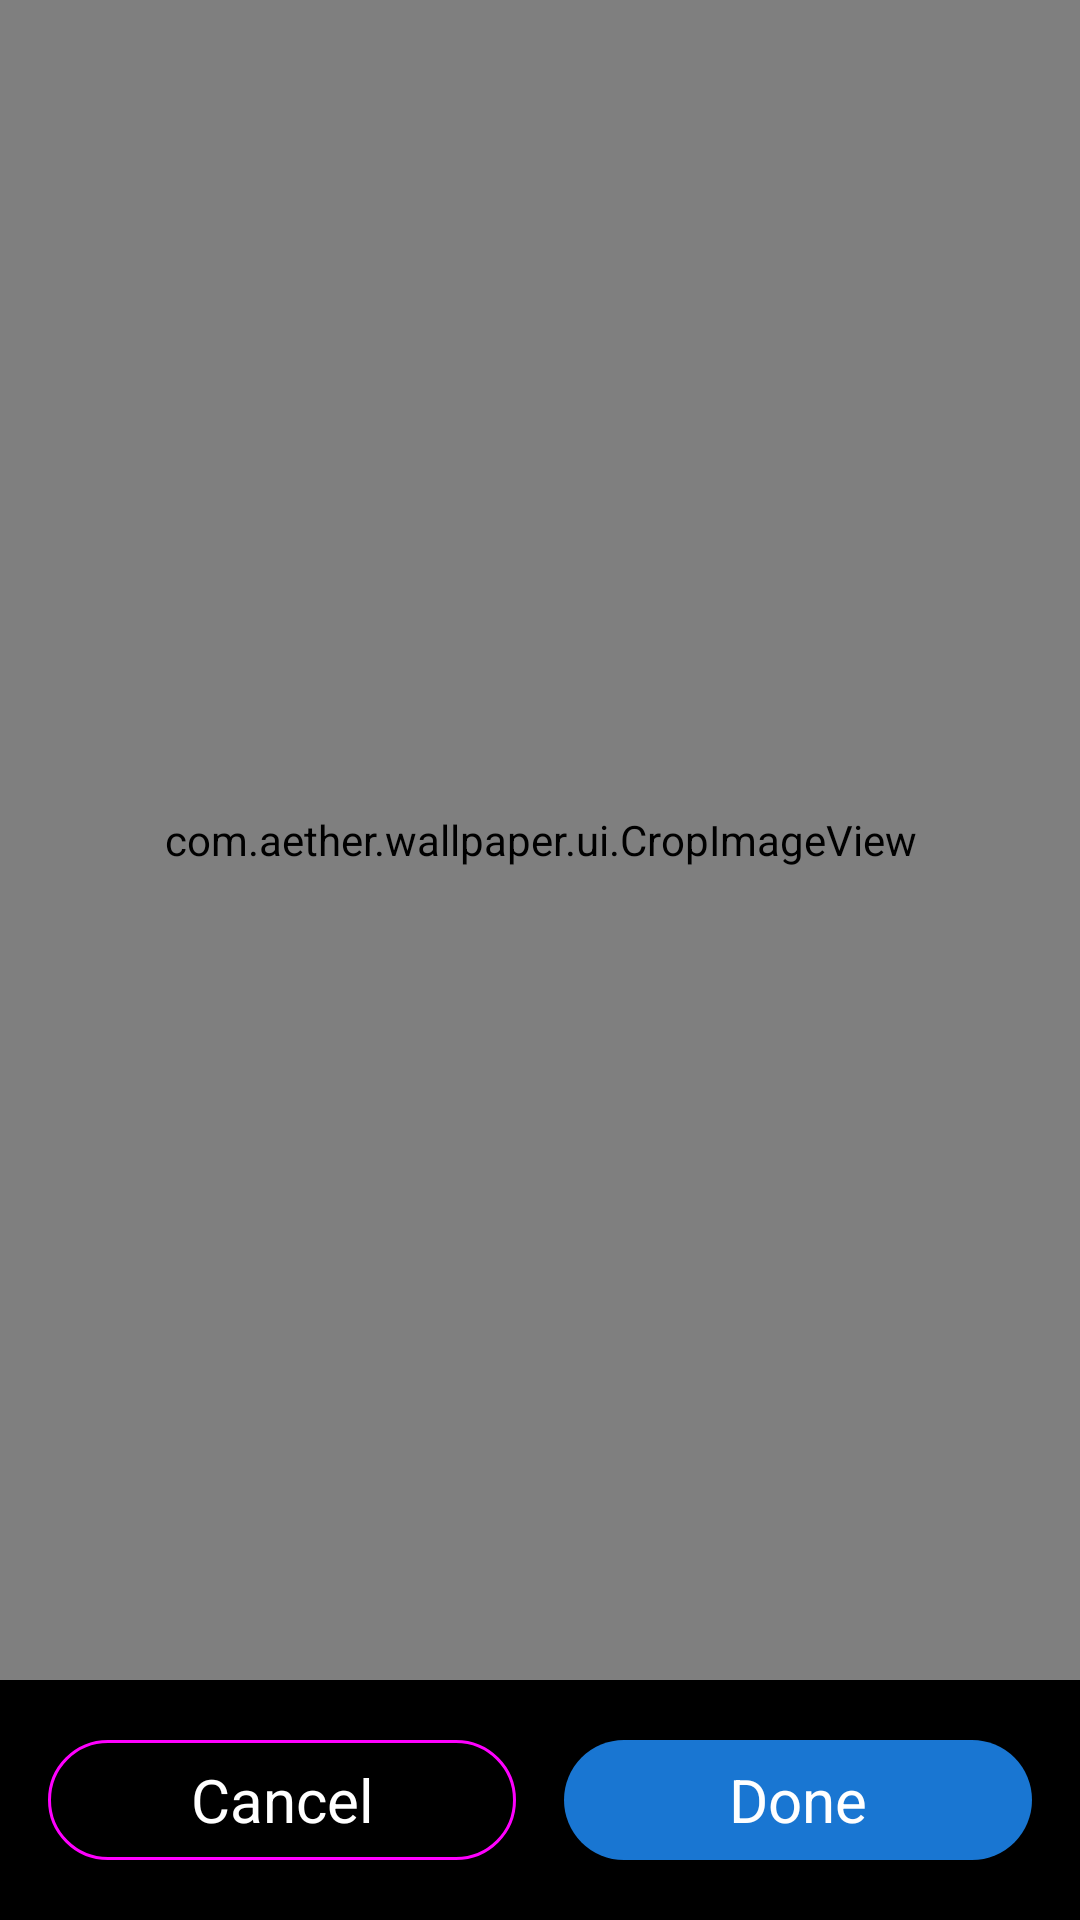

The Android layout XML behind this screen, and the referenced resources:
<!-- AndroidManifest.xml: activity theme Theme.Aether -->
<!-- res/layout/activity_image_crop.xml -->
<?xml version="1.0" encoding="utf-8"?>
<androidx.constraintlayout.widget.ConstraintLayout xmlns:android="http://schemas.android.com/apk/res/android"
    xmlns:app="http://schemas.android.com/apk/res-auto"
    android:layout_width="match_parent"
    android:layout_height="match_parent"
    android:background="@android:color/black">

    
    <com.aether.wallpaper.ui.CropImageView
        android:id="@+id/cropImageView"
        android:layout_width="0dp"
        android:layout_height="0dp"
        app:layout_constraintTop_toTopOf="parent"
        app:layout_constraintBottom_toTopOf="@id/buttonContainer"
        app:layout_constraintStart_toStartOf="parent"
        app:layout_constraintEnd_toEndOf="parent" />

    
    <LinearLayout
        android:id="@+id/buttonContainer"
        android:layout_width="match_parent"
        android:layout_height="wrap_content"
        android:orientation="horizontal"
        android:padding="16dp"
        android:background="@android:color/black"
        app:layout_constraintBottom_toBottomOf="parent"
        app:layout_constraintStart_toStartOf="parent"
        app:layout_constraintEnd_toEndOf="parent">

        <com.google.android.material.button.MaterialButton
            android:id="@+id/cancelButton"
            style="@style/Widget.Material3.Button.OutlinedButton"
            android:layout_width="0dp"
            android:layout_height="wrap_content"
            android:layout_weight="1"
            android:layout_marginEnd="8dp"
            android:text="Cancel"
            android:textColor="@android:color/white"
            android:textSize="20sp" />

        <com.google.android.material.button.MaterialButton
            android:id="@+id/doneButton"
            style="@style/Widget.Material3.Button"
            android:layout_width="0dp"
            android:layout_height="wrap_content"
            android:layout_weight="1"
            android:layout_marginStart="8dp"
            android:text="Done"
            android:textSize="20sp" />

    </LinearLayout>

</androidx.constraintlayout.widget.ConstraintLayout>
<!-- resources referenced by this layout -->
<resources>
  <style name="Theme.Aether" parent="Theme.MaterialComponents.DayNight.DarkActionBar">
      
      <item name="colorPrimary">@color/primary</item>
      <item name="colorPrimaryDark">@color/primary_dark</item>
      <item name="colorAccent">@color/accent</item>
  
      
      <item name="android:colorBackground">@color/background</item>
      <item name="colorSurface">@color/surface</item>
  
      
      <item name="android:textColorPrimary">@color/white</item>
      <item name="android:textColorSecondary">#FFAAAAAA</item>
  
      
      <item name="android:statusBarColor">@color/primary_dark</item>
  
      
      <item name="windowActionBar">false</item>
      <item name="windowNoTitle">true</item>
    </style>
  <color name="primary">#FF1976D2</color>
  <color name="primary_dark">#FF0D47A1</color>
  <color name="accent">#FF00BCD4</color>
  <color name="background">#FF121212</color>
  <color name="surface">#FF1E1E1E</color>
  <color name="white">#FFFFFFFF</color>
</resources>
